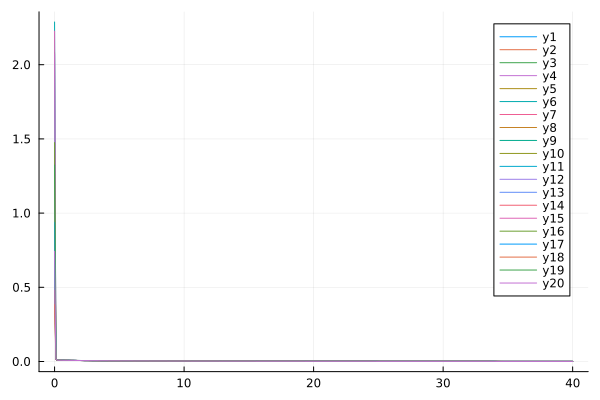

The file beside this chart, header and first rows:
flowtime, sM1R1, sM1R2, sM1R3, sM1R4, sM1R5, sM1R6, sM1R7, sM1R8, sM1R9, sM1R10, sM1R11, sM1R12, sM1R13, sM1R14, sM1R15, sM1R16, sM1R17, sM1R18, sM1R19, sM1R20
0.0, 0.5172, 1.409, 0.5629, 1.353, 2.082, 2.288, 0.7134, 1.392, 1.307, 0.921, 0.7241, 1.193, 2.072, 0.4805, 2.226, 1.475, 0.9373, 0.3833, 1.324, 0.7423
0.1, 0.01469, 0.01824, 0.01472, 0.01732, 0.01721, 0.01989, 0.01522, 0.01765, 0.01661, 0.01572, 0.01545, 0.01678, 0.01852, 0.01495, 0.0188, 0.01649, 0.01694, 0.01456, 0.01738, 0.01599
0.2, 0.008827, 0.009605, 0.008964, 0.009315, 0.009328, 0.009947, 0.009059, 0.0093, 0.009255, 0.009236, 0.009024, 0.009219, 0.009481, 0.008847, 0.009603, 0.008992, 0.009279, 0.008854, 0.009327, 0.009035
0.3, 0.008157, 0.008663, 0.008297, 0.008438, 0.008484, 0.008879, 0.008357, 0.008397, 0.008451, 0.008502, 0.008296, 0.00839, 0.008516, 0.00815, 0.008638, 0.008182, 0.008426, 0.008195, 0.00845, 0.008251
0.4, 0.007991, 0.008455, 0.008126, 0.008244, 0.008291, 0.008654, 0.008183, 0.0082, 0.008266, 0.00832, 0.008119, 0.008203, 0.00831, 0.00798, 0.008433, 0.008001, 0.008234, 0.008028, 0.008258, 0.008071
0.5, 0.007875, 0.008323, 0.008007, 0.008119, 0.008165, 0.008516, 0.008063, 0.008076, 0.008144, 0.008195, 0.007999, 0.008083, 0.008182, 0.007864, 0.008303, 0.007884, 0.008111, 0.007912, 0.008135, 0.007952
0.6, 0.007767, 0.008201, 0.007894, 0.008004, 0.008048, 0.008389, 0.007951, 0.007961, 0.00803, 0.008078, 0.007888, 0.007971, 0.008064, 0.007756, 0.008184, 0.007775, 0.007997, 0.007802, 0.008021, 0.007842
0.7, 0.007663, 0.008082, 0.007786, 0.007892, 0.007934, 0.008266, 0.007843, 0.00785, 0.00792, 0.007964, 0.007779, 0.007862, 0.00795, 0.007651, 0.008068, 0.007669, 0.007886, 0.007696, 0.007911, 0.007735
0.8, 0.00756, 0.007967, 0.007679, 0.007782, 0.007824, 0.008146, 0.007736, 0.007742, 0.007813, 0.007854, 0.007673, 0.007756, 0.007838, 0.007549, 0.007955, 0.007566, 0.007777, 0.007593, 0.007803, 0.00763
0.9, 0.00746, 0.007854, 0.007576, 0.007676, 0.007715, 0.00803, 0.007633, 0.007636, 0.007707, 0.007746, 0.007569, 0.007652, 0.007729, 0.007449, 0.007845, 0.007466, 0.007672, 0.007492, 0.007698, 0.007528
1.0, 0.007362, 0.007744, 0.007474, 0.007572, 0.00761, 0.007916, 0.007531, 0.007533, 0.007605, 0.00764, 0.007468, 0.007551, 0.007623, 0.007351, 0.007738, 0.007367, 0.007568, 0.007393, 0.007595, 0.007428
1.1, 0.007266, 0.007637, 0.007375, 0.00747, 0.007507, 0.007805, 0.007432, 0.007432, 0.007504, 0.007537, 0.007369, 0.007451, 0.007519, 0.007255, 0.007633, 0.007271, 0.007467, 0.007296, 0.007495, 0.007331
1.2, 0.007173, 0.007532, 0.007278, 0.007371, 0.007406, 0.007697, 0.007335, 0.007333, 0.007406, 0.007436, 0.007273, 0.007355, 0.007418, 0.007161, 0.00753, 0.007177, 0.007369, 0.007201, 0.007397, 0.007235
1.3, 0.007081, 0.00743, 0.007183, 0.007274, 0.007308, 0.007592, 0.00724, 0.007237, 0.00731, 0.007338, 0.007178, 0.00726, 0.007319, 0.007069, 0.00743, 0.007085, 0.007272, 0.007109, 0.007301, 0.007142
1.4, 0.006991, 0.00733, 0.007091, 0.007179, 0.007211, 0.007489, 0.007147, 0.007142, 0.007216, 0.007242, 0.007085, 0.007167, 0.007223, 0.00698, 0.007332, 0.006994, 0.007178, 0.007018, 0.007207, 0.00705
1.5, 0.006903, 0.007233, 0.007, 0.007086, 0.007117, 0.007388, 0.007057, 0.00705, 0.007124, 0.007148, 0.006995, 0.007076, 0.007128, 0.006892, 0.007237, 0.006906, 0.007086, 0.00693, 0.007115, 0.006961
1.6, 0.006817, 0.007137, 0.006911, 0.006995, 0.007025, 0.00729, 0.006968, 0.00696, 0.007034, 0.007055, 0.006906, 0.006987, 0.007036, 0.006806, 0.007143, 0.00682, 0.006995, 0.006843, 0.007025, 0.006874
1.7, 0.006733, 0.007044, 0.006824, 0.006906, 0.006935, 0.007194, 0.006881, 0.006872, 0.006946, 0.006965, 0.00682, 0.0069, 0.006945, 0.006721, 0.007051, 0.006735, 0.006907, 0.006758, 0.006937, 0.006788
1.8, 0.00665, 0.006953, 0.006739, 0.00682, 0.006847, 0.0071, 0.006795, 0.006785, 0.00686, 0.006877, 0.006735, 0.006815, 0.006857, 0.006639, 0.006962, 0.006652, 0.00682, 0.006675, 0.00685, 0.006704
1.9, 0.00657, 0.006864, 0.006656, 0.006734, 0.006761, 0.007008, 0.006712, 0.006701, 0.006775, 0.006791, 0.006651, 0.006731, 0.00677, 0.006558, 0.006874, 0.006571, 0.006736, 0.006593, 0.006766, 0.006622
2.0, 0.00649, 0.006777, 0.006574, 0.006651, 0.006677, 0.006918, 0.00663, 0.006618, 0.006692, 0.006706, 0.00657, 0.006649, 0.006685, 0.006479, 0.006788, 0.006491, 0.006653, 0.006513, 0.006683, 0.006541
2.1, 0.006413, 0.006691, 0.006494, 0.006569, 0.006594, 0.00683, 0.00655, 0.006536, 0.006611, 0.006624, 0.00649, 0.006569, 0.006602, 0.006401, 0.006704, 0.006413, 0.006571, 0.006435, 0.006602, 0.006462
2.2, 0.006336, 0.006608, 0.006416, 0.006489, 0.006513, 0.006744, 0.006471, 0.006457, 0.006532, 0.006542, 0.006412, 0.00649, 0.006521, 0.006325, 0.006622, 0.006337, 0.006492, 0.006358, 0.006522, 0.006384
2.3, 0.006262, 0.006526, 0.006339, 0.006411, 0.006434, 0.00666, 0.006394, 0.006379, 0.006453, 0.006463, 0.006335, 0.006413, 0.006441, 0.00625, 0.006541, 0.006262, 0.006413, 0.006282, 0.006444, 0.006309
2.4, 0.006188, 0.006446, 0.006263, 0.006334, 0.006356, 0.006577, 0.006318, 0.006303, 0.006377, 0.006385, 0.00626, 0.006338, 0.006363, 0.006177, 0.006462, 0.006188, 0.006337, 0.006209, 0.006368, 0.006234
2.5, 0.006116, 0.006367, 0.006189, 0.006259, 0.00628, 0.006496, 0.006244, 0.006228, 0.006302, 0.006309, 0.006186, 0.006263, 0.006287, 0.006105, 0.006384, 0.006116, 0.006262, 0.006136, 0.006293, 0.006161
2.6, 0.006046, 0.00629, 0.006117, 0.006185, 0.006205, 0.006417, 0.006171, 0.006154, 0.006228, 0.006234, 0.006114, 0.00619, 0.006212, 0.006034, 0.006308, 0.006045, 0.006188, 0.006065, 0.006219, 0.006089
2.7, 0.005976, 0.006214, 0.006046, 0.006112, 0.006132, 0.006339, 0.0061, 0.006082, 0.006156, 0.00616, 0.006042, 0.006119, 0.006138, 0.005965, 0.006234, 0.005976, 0.006116, 0.005995, 0.006147, 0.006019
2.8, 0.005908, 0.00614, 0.005976, 0.006041, 0.00606, 0.006263, 0.00603, 0.006011, 0.006085, 0.006088, 0.005973, 0.006049, 0.006066, 0.005897, 0.00616, 0.005908, 0.006045, 0.005926, 0.006076, 0.00595
2.9, 0.005842, 0.006068, 0.005907, 0.005971, 0.005989, 0.006189, 0.005961, 0.005942, 0.006015, 0.006018, 0.005904, 0.00598, 0.005996, 0.00583, 0.006089, 0.005841, 0.005975, 0.005859, 0.006006, 0.005882
3.0, 0.005776, 0.005997, 0.00584, 0.005903, 0.00592, 0.006116, 0.005894, 0.005874, 0.005947, 0.005948, 0.005837, 0.005912, 0.005926, 0.005765, 0.006018, 0.005775, 0.005907, 0.005793, 0.005938, 0.005815
3.1, 0.005711, 0.005927, 0.005774, 0.005836, 0.005852, 0.006044, 0.005827, 0.005807, 0.00588, 0.00588, 0.005771, 0.005846, 0.005858, 0.0057, 0.005949, 0.005711, 0.00584, 0.005728, 0.005871, 0.00575
3.2, 0.005648, 0.005858, 0.005709, 0.00577, 0.005785, 0.005974, 0.005762, 0.005741, 0.005814, 0.005813, 0.005706, 0.005781, 0.005791, 0.005637, 0.005881, 0.005647, 0.005774, 0.005664, 0.005805, 0.005686
3.3, 0.005586, 0.005791, 0.005645, 0.005705, 0.00572, 0.005905, 0.005698, 0.005677, 0.005749, 0.005748, 0.005643, 0.005717, 0.005726, 0.005575, 0.005815, 0.005585, 0.005709, 0.005602, 0.00574, 0.005623
3.4, 0.005525, 0.005725, 0.005583, 0.005641, 0.005656, 0.005837, 0.005635, 0.005614, 0.005686, 0.005683, 0.00558, 0.005654, 0.005661, 0.005514, 0.005749, 0.005524, 0.005646, 0.00554, 0.005677, 0.005561
3.5, 0.005465, 0.00566, 0.005521, 0.005579, 0.005593, 0.005771, 0.005573, 0.005552, 0.005623, 0.00562, 0.005519, 0.005592, 0.005598, 0.005454, 0.005685, 0.005463, 0.005583, 0.00548, 0.005614, 0.0055
3.6, 0.005406, 0.005597, 0.005461, 0.005517, 0.005531, 0.005705, 0.005513, 0.00549, 0.005562, 0.005558, 0.005459, 0.005531, 0.005536, 0.005395, 0.005622, 0.005404, 0.005522, 0.00542, 0.005553, 0.00544
3.7, 0.005348, 0.005534, 0.005401, 0.005457, 0.00547, 0.005641, 0.005453, 0.00543, 0.005501, 0.005496, 0.005399, 0.005471, 0.005475, 0.005337, 0.00556, 0.005346, 0.005462, 0.005362, 0.005493, 0.005381
3.8, 0.005291, 0.005473, 0.005343, 0.005398, 0.00541, 0.005578, 0.005394, 0.005372, 0.005442, 0.005436, 0.005341, 0.005412, 0.005415, 0.00528, 0.005499, 0.005289, 0.005403, 0.005305, 0.005433, 0.005323
3.9, 0.005234, 0.005413, 0.005286, 0.00534, 0.005351, 0.005517, 0.005337, 0.005314, 0.005383, 0.005377, 0.005284, 0.005355, 0.005356, 0.005224, 0.005439, 0.005233, 0.005344, 0.005248, 0.005375, 0.005267
4.0, 0.005179, 0.005353, 0.005229, 0.005282, 0.005293, 0.005456, 0.00528, 0.005257, 0.005326, 0.005319, 0.005227, 0.005298, 0.005298, 0.005169, 0.005381, 0.005178, 0.005287, 0.005193, 0.005318, 0.005211
4.1, 0.005125, 0.005295, 0.005174, 0.005226, 0.005237, 0.005396, 0.005224, 0.005201, 0.00527, 0.005262, 0.005172, 0.005242, 0.005241, 0.005115, 0.005323, 0.005123, 0.005231, 0.005138, 0.005261, 0.005156
4.2, 0.005071, 0.005238, 0.005119, 0.005171, 0.005181, 0.005338, 0.005169, 0.005145, 0.005214, 0.005206, 0.005117, 0.005187, 0.005185, 0.005061, 0.005266, 0.00507, 0.005176, 0.005084, 0.005206, 0.005101
4.3, 0.005019, 0.005182, 0.005065, 0.005116, 0.005126, 0.00528, 0.005115, 0.005091, 0.005159, 0.005151, 0.005064, 0.005133, 0.00513, 0.005009, 0.00521, 0.005017, 0.005121, 0.005031, 0.005151, 0.005048
4.4, 0.004967, 0.005126, 0.005013, 0.005063, 0.005072, 0.005223, 0.005062, 0.005038, 0.005106, 0.005097, 0.005011, 0.005079, 0.005076, 0.004957, 0.005155, 0.004966, 0.005068, 0.004979, 0.005098, 0.004996
4.5, 0.004916, 0.005072, 0.004961, 0.00501, 0.005019, 0.005168, 0.00501, 0.004986, 0.005053, 0.005043, 0.004959, 0.005027, 0.005022, 0.004906, 0.005101, 0.004915, 0.005015, 0.004928, 0.005045, 0.004944
4.6, 0.004866, 0.005019, 0.004909, 0.004958, 0.004966, 0.005113, 0.004958, 0.004934, 0.005001, 0.004991, 0.004908, 0.004976, 0.00497, 0.004856, 0.005048, 0.004865, 0.004963, 0.004878, 0.004993, 0.004894
4.7, 0.004817, 0.004966, 0.004859, 0.004907, 0.004915, 0.005059, 0.004907, 0.004883, 0.00495, 0.004939, 0.004858, 0.004925, 0.004919, 0.004807, 0.004996, 0.004815, 0.004912, 0.004828, 0.004942, 0.004844
4.8, 0.004768, 0.004914, 0.00481, 0.004857, 0.004864, 0.005006, 0.004857, 0.004833, 0.004899, 0.004888, 0.004808, 0.004875, 0.004868, 0.004758, 0.004944, 0.004767, 0.004862, 0.004779, 0.004891, 0.004794
4.9, 0.00472, 0.004863, 0.004761, 0.004807, 0.004815, 0.004954, 0.004808, 0.004784, 0.004849, 0.004838, 0.00476, 0.004826, 0.004818, 0.004711, 0.004893, 0.004719, 0.004812, 0.004731, 0.004842, 0.004746
5.0, 0.004673, 0.004813, 0.004713, 0.004759, 0.004766, 0.004903, 0.00476, 0.004736, 0.004801, 0.004789, 0.004712, 0.004777, 0.004769, 0.004663, 0.004843, 0.004672, 0.004764, 0.004684, 0.004793, 0.004698
5.1, 0.004627, 0.004764, 0.004665, 0.004711, 0.004717, 0.004852, 0.004712, 0.004688, 0.004752, 0.004741, 0.004665, 0.00473, 0.00472, 0.004617, 0.004794, 0.004625, 0.004716, 0.004637, 0.004745, 0.004651
5.2, 0.004581, 0.004716, 0.004619, 0.004664, 0.00467, 0.004803, 0.004665, 0.004641, 0.004705, 0.004693, 0.004618, 0.004683, 0.004673, 0.004572, 0.004746, 0.00458, 0.004668, 0.004591, 0.004697, 0.004605
5.3, 0.004536, 0.004668, 0.004573, 0.004617, 0.004623, 0.004754, 0.004619, 0.004595, 0.004658, 0.004646, 0.004572, 0.004636, 0.004626, 0.004527, 0.004698, 0.004535, 0.004622, 0.004546, 0.004651, 0.00456
5.4, 0.004491, 0.004621, 0.004528, 0.004572, 0.004577, 0.004706, 0.004574, 0.004549, 0.004612, 0.004599, 0.004527, 0.004591, 0.00458, 0.004482, 0.004652, 0.00449, 0.004576, 0.004501, 0.004605, 0.004515
5.5, 0.004448, 0.004575, 0.004483, 0.004526, 0.004532, 0.004658, 0.004529, 0.004505, 0.004567, 0.004554, 0.004483, 0.004546, 0.004534, 0.004439, 0.004605, 0.004447, 0.004531, 0.004457, 0.00456, 0.004471
5.6, 0.004405, 0.004529, 0.004439, 0.004482, 0.004487, 0.004612, 0.004485, 0.004461, 0.004522, 0.004509, 0.004439, 0.004502, 0.00449, 0.004396, 0.00456, 0.004404, 0.004487, 0.004414, 0.004515, 0.004427
5.7, 0.004362, 0.004484, 0.004396, 0.004438, 0.004443, 0.004566, 0.004441, 0.004417, 0.004478, 0.004465, 0.004396, 0.004458, 0.004446, 0.004353, 0.004515, 0.004361, 0.004443, 0.004371, 0.004471, 0.004384
5.8, 0.00432, 0.00444, 0.004354, 0.004395, 0.0044, 0.00452, 0.004398, 0.004374, 0.004435, 0.004421, 0.004353, 0.004415, 0.004402, 0.004311, 0.004471, 0.00432, 0.0044, 0.004329, 0.004428, 0.004342
5.9, 0.004279, 0.004396, 0.004312, 0.004353, 0.004357, 0.004476, 0.004356, 0.004332, 0.004392, 0.004378, 0.004312, 0.004373, 0.004359, 0.00427, 0.004428, 0.004278, 0.004357, 0.004288, 0.004385, 0.0043
... 341 more rows
